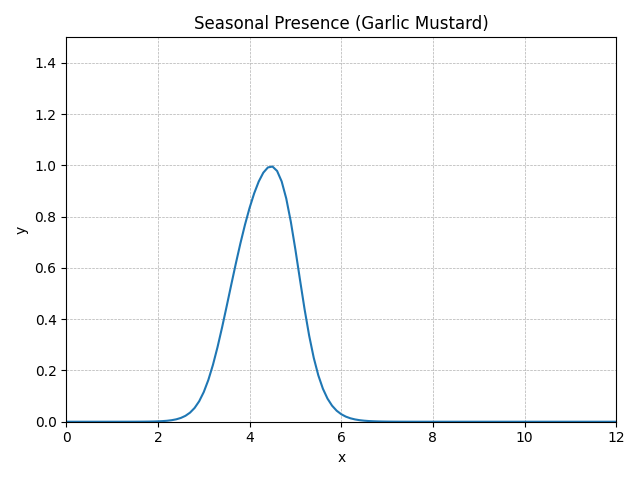

The table this chart was drawn from, first rows:
method, step, t, y, step_size, difference, tolerance
RungeKutta4, 0, 0.0, 0, 0.1, 0, 0.01
RungeKutta4, 1, 0.1, 7.18522E-8, 0.1, 0, 0.01
RungeKutta4, 2, 0.2, 1.67841E-7, 0.1, 0, 0.01
RungeKutta4, 3, 0.3, 3.13135E-7, 0.1, 0, 0.01
RungeKutta4, 4, 0.4, 5.46113E-7, 0.1, 0, 0.01
RungeKutta4, 5, 0.5, 9.27905E-7, 0.1, 0, 0.01
RungeKutta4, 6, 0.6, 0.000001558, 0.1, 0, 0.01
RungeKutta4, 7, 0.7, 0.000002596, 0.1, 0, 0.01
RungeKutta4, 8, 0.8, 0.000004307, 0.1, 0, 0.01
RungeKutta4, 9, 0.9, 0.000007115, 0.1, 0, 0.01
RungeKutta4, 10, 1.0, 0.00001171, 0.1, 0, 0.01
RungeKutta4, 11, 1.1, 0.00001923, 0.1, 0, 0.01
RungeKutta4, 12, 1.2, 0.00003146, 0.1, 0, 0.01
RungeKutta4, 13, 1.3, 0.00005133, 0.1, 0, 0.01
RungeKutta4, 14, 1.4, 0.00008353, 0.1, 0, 0.01
RungeKutta4, 15, 1.5, 0.0001356, 0.1, 0, 0.01
RungeKutta4, 16, 1.6, 0.0002195, 0.1, 0, 0.01
RungeKutta4, 17, 1.7, 0.0003545, 0.1, 0, 0.01
RungeKutta4, 18, 1.8, 0.0005711, 0.1, 0, 0.01
RungeKutta4, 19, 1.9, 0.0009179, 0.1, 0, 0.01
RungeKutta4, 20, 2.0, 0.001471, 0.1, 0, 0.01
RungeKutta4, 21, 2.1, 0.002352, 0.1, 0, 0.01
RungeKutta4, 22, 2.2, 0.003748, 0.1, 0, 0.01
RungeKutta4, 23, 2.3, 0.005949, 0.1, 0, 0.01
RungeKutta4, 24, 2.4, 0.009399, 0.1, 0, 0.01
RungeKutta4, 25, 2.5, 0.01476, 0.1, 0, 0.01
RungeKutta4, 26, 2.6, 0.02298, 0.1, 0, 0.01
RungeKutta4, 27, 2.7, 0.03539, 0.1, 0, 0.01
RungeKutta4, 28, 2.8, 0.05368, 0.1, 0, 0.01
RungeKutta4, 29, 2.9, 0.07982, 0.1, 0, 0.01
RungeKutta4, 30, 3.0, 0.1158, 0.1, 0, 0.01
RungeKutta4, 31, 3.1, 0.1629, 0.1, 0, 0.01
RungeKutta4, 32, 3.2, 0.2216, 0.1, 0, 0.01
RungeKutta4, 33, 3.3, 0.2908, 0.1, 0, 0.01
RungeKutta4, 34, 3.4, 0.3681, 0.1, 0, 0.01
RungeKutta4, 35, 3.5, 0.4505, 0.1, 0, 0.01
RungeKutta4, 36, 3.6, 0.5347, 0.1, 0, 0.01
RungeKutta4, 37, 3.7, 0.6174, 0.1, 0, 0.01
RungeKutta4, 38, 3.8, 0.6962, 0.1, 0, 0.01
RungeKutta4, 39, 3.9, 0.7691, 0.1, 0, 0.01
RungeKutta4, 40, 4.0, 0.8345, 0.1, 0, 0.01
RungeKutta4, 41, 4.1, 0.8911, 0.1, 0, 0.01
RungeKutta4, 42, 4.2, 0.9374, 0.1, 0, 0.01
RungeKutta4, 43, 4.3, 0.9719, 0.1, 0, 0.01
RungeKutta4, 44, 4.4, 0.9923, 0.1, 0, 0.01
RungeKutta4, 45, 4.5, 0.9957, 0.1, 0, 0.01
RungeKutta4, 46, 4.6, 0.9787, 0.1, 0, 0.01
RungeKutta4, 47, 4.7, 0.9378, 0.1, 0, 0.01
RungeKutta4, 48, 4.8, 0.8712, 0.1, 0, 0.01
RungeKutta4, 49, 4.9, 0.7804, 0.1, 0, 0.01
RungeKutta4, 50, 5.0, 0.6714, 0.1, 0, 0.01
RungeKutta4, 51, 5.1, 0.5539, 0.1, 0, 0.01
RungeKutta4, 52, 5.2, 0.4391, 0.1, 0, 0.01
RungeKutta4, 53, 5.3, 0.336, 0.1, 0, 0.01
RungeKutta4, 54, 5.4, 0.2495, 0.1, 0, 0.01
RungeKutta4, 55, 5.5, 0.1809, 0.1, 0, 0.01
RungeKutta4, 56, 5.6, 0.1287, 0.1, 0, 0.01
RungeKutta4, 57, 5.7, 0.09027, 0.1, 0, 0.01
RungeKutta4, 58, 5.8, 0.06258, 0.1, 0, 0.01
RungeKutta4, 59, 5.9, 0.04299, 0.1, 0, 0.01
... 62 more rows
